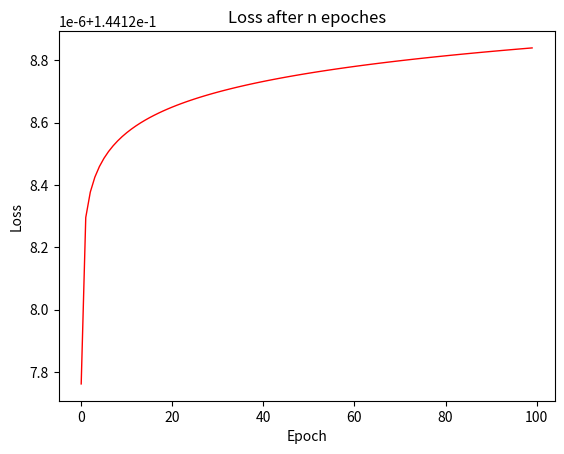

Here is the Python script that generated this plot:
#for 1D array input X with m batch size
#np.round(x,9)
#np.clip(in_array, a_min = -100, a_max = 100) 
import numpy as np

epsilon = 1E-9
clipmax = 500.0
clipmin = -clipmax
precision = 20

def init_parm(nL,nLp,m=1): #nL is # of neurons of current layer, nLp is that of the previous layer. for first layer, nLp = input shape assuming 1D input array
    w = np.round(np.random.default_rng().standard_normal(size=(nL, nLp), dtype='float64'),9)
    b = np.zeros((nL,m),dtype='float64')#m is the # of mini batches
    return (w,b)

def max_norm(x):
    return (x/np.max(x))

def Activation(activation,z,b=1):
    z = np.round(np.clip(z,clipmin,clipmax),precision)
    if activation == 'agam':
        return (b*z)/(np.exp(z/(2*np.pi))+np.exp(-2*np.pi*z))
    elif activation == 'PReLU':
        return (z-(((z*b)>z)*(z-b*z)))  
    elif activation == 'swish':
        return b*z/(1 + np.exp(-z))
    elif activation == 'tanh':
        return np.tanh(z)
    elif activation == 'sigmoid':
        return (1/(1 + np.exp(-z)))
    else:
        print("Error A_fp")
        return None

def BackActivation(activation,z,b=1):
    z = np.round(np.clip(z,clipmin,clipmax),precision)
    if activation == 'agam':
        return (b/(np.exp(z/(2*np.pi))+np.exp(-2*np.pi*z)))*(1-z*(((np.exp(z/(2*np.pi))-2*np.pi*np.exp(2*np.pi*z))/(2*np.pi))/((np.exp(z/(2*np.pi))+np.exp(-2*np.pi*z)))))
    elif activation == 'PReLU':
        return (Activation('PReLU',z+epsilon,b)-Activation('PReLU',z-epsilon,b))/(2*epsilon) 
    elif activation == 'swish':
        return (b/(1+np.exp(-z)))*(1+z*np.exp(-z)/(1+np.exp(-z)))
    elif activation == 'tanh':
        return 1-np.square(np.tanh(z))
    elif activation == 'sigmoid':
        return (np.exp(-z)/np.square((1 + np.exp(-z))))
    else:
        print("Error A_bp")
        return None

#https://heartbeat.fritz.ai/5-regression-loss-functions-all-machine-learners-should-know-4fb140e9d4b0
def Cost(y,aL,cost_type = 'L1'):
    y = np.round(y,precision)
    aL = np.round(aL,precision)
    if cost_type == 'cross entropy':
        return np.round(np.mean(((y*np.log(aL)+(1-y)*(1-np.log(aL))))),precision)
    elif cost_type == 'L2':
        return np.round(np.mean(np.square(y-aL))/2,precision) #L2/MSE Cost
    elif cost_type =='SVM':
        return  #SVM Cost
    else:
        return np.round(aL,np.mean(np.abs(y-aL)),precision) #L1 Cost by default
    
def Cost_back(y,aL,cost_type = 'L1'):
    y = np.round(y,precision)
    aL = np.round(aL,precision)
    if cost_type == 'cross entropy':
        return np.round(np.mean(((y-aL)/(1E-20+aL*(1-aL)))),precision)
    elif cost_type == 'L2':
        return np.round(np.mean(y-aL),precision)
    elif cost_type =='SVM':
        return  #SVM Cost
    else:
        return -1 if np.round(np.mean(y-aL),precision)<0. else 1
    
def gradient_descent(w, b, dw, db, alpha, optimization = ''):
    '''
    w = np.round(np.clip(w,clipmin,clipmax),precision)
    dw = np.round(np.clip(dw,clipmin,clipmax),precision)
    b = np.round(np.clip(b,clipmin,clipmax),precision)
    db = np.round(np.clip(db,clipmin,clipmax),precision)
    '''
    if optimization == 'ADAM':
        return None #!!!needs work!!!
    else:
        w = np.round(w - alpha*dw,precision)
        b = np.round(b - alpha*db,precision)
        return w,b

class Layer:
    def __init__(self,nL,nLp,activation,ac_parm = 1,batch_size = 1):#initialize the neurons for layer L
        self.w,self.b = init_parm(nL, nLp, batch_size)
        self.nonLin = activation
        self.nonLin_scale = ac_parm
        self.z = self.b
        self.aL = self.b
        self.dw = np.zeros((self.w.shape))
        self.db = np.zeros((self.b.shape))
        
    def fprop(self,aLp):#forward propogate layer L. output aL = g(b+(w x aLp))
        #print("\nb\n",self.b,"\nw\n",self.w,"\naLprevious\n", aLp)
        #print("\nz before\n",self.z)
        self.z = np.round(self.b + np.matmul(self.w, max_norm(aLp)),precision)
        #print("\nz after\n",self.z,"\n")
        self.aL = np.round(Activation(self.nonLin,self.z,self.nonLin_scale),precision)
        #print(self.w.shape,aLp.shape, self.b.shape,self.z.shape, self.aL.shape)
        return self.aL
    
    def cost(self, y, cost_type = 'L1'):
        self.J = Cost(y, self.aL, cost_type)
        return self.J
    
    def cost_back(self, y, cost_type = 'L1'):
        return Cost_back(y, self.aL, cost_type)
    
    def bprop(self, daL, aLp):
        self.dz = daL*BackActivation(self.nonLin, self.z, self.nonLin_scale)
        daLp = np.matmul(self.w.T, self.dz)
        self.db = self.dz
        self.dw = np.matmul(self.dz, aLp.T)
        #print(self.dw.shape,daL.shape,self.db.shape,daLp.shape)
        return daLp
    
    def update_parm(self, alpha = 0.01, optimization = ''):
        self.w,self.b = gradient_descent(self.w, self.b, self.dw, self.db, alpha, optimization)
    
    def show_parameters(self, show = True):
        if show:
            print("\n w =\n",self.w,"\n b =\n",self.b)
        return (self.w,np.mean(self.b,axis=1))
        
#%%  
np.random.seed(seed=50)    
X = np.random.rand(10,10)*400 # 10 input features with 16 training examples
Y_exp = np.zeros((1,10))
temp = np.zeros((10,10))
for i in range(10):
    for j in range(10):
        temp[i][j] = X[i][j]>200
for j in range(10):
    if np.mean(temp[:,j]) >= 0.6:
        print(np.mean(temp[:,j]))
        Y_exp[:,j] = 1
    else:
        Y_exp[:,j] = 0 
X = X / X.max(axis=0)
#%%
class model():
    def __init__(self,x, y):
        self.L1 = Layer(nL=20, nLp=10, activation='PReLU', ac_parm=0.1, batch_size =10)
        self.L2 = Layer(nL=10, nLp=20, activation='PReLU', ac_parm=0.1, batch_size =10)
        self.L3 = Layer(nL=10, nLp=10, activation='PReLU', ac_parm=0.1, batch_size =10)
        self.L4 = Layer(nL=5, nLp=10, activation='PReLU', ac_parm=0.1, batch_size =10)
        self.L5 = Layer(nL=5, nLp=5, activation='PReLU', ac_parm=0.1, batch_size =10)
        self.L6 = Layer(nL=4, nLp=5, activation='PReLU', ac_parm=0.1, batch_size =10)
        self.L7 = Layer(nL=3, nLp=4, activation='PReLU', ac_parm=0.1, batch_size =10)
        self.L8 = Layer(nL=3, nLp=3, activation='PReLU', ac_parm=0.1, batch_size =10)
        self.L9 = Layer(nL=1, nLp=3, activation='sigmoid', ac_parm=1, batch_size =10)
        self.J = []
        
    def run(self, x, y, t, learning_rate = 0.001,decay = True):
        for epoch in range(t):
            #print("\nEpoch:",epoch)
            #for m in (16):
            learning_rate_decay = learning_rate/(epoch+1) if decay else learning_rate
            m=10   
            a1 = self.L1.fprop(x[:,(m-10):(m)])
            a2 = self.L2.fprop(a1)
            a3 = self.L3.fprop(a2)
            a4 = self.L4.fprop(a3)
            a5 = self.L5.fprop(a4)
            a6 = self.L6.fprop(a5)
            a7 = self.L7.fprop(a6)
            a8 = self.L8.fprop(a7)
            self.L9.fprop(a8)
            Jeph = self.L9.cost(y[0,(m-10):(m)], 'L2')
            da9 = self.L9.cost_back(y[0,(m-10):(m)], 'L2')
            da8 = self.L3.bprop(da9, a8)
            da7 = self.L3.bprop(da8, a7)
            da6 = self.L3.bprop(da7, a6)
            da5 = self.L3.bprop(da6, a5)
            da4 = self.L3.bprop(da5, a4)
            da3 = self.L3.bprop(da4, a3)
            da2 = self.L3.bprop(da3, a2)
            da1 = self.L2.bprop(da2, a1)
            self.L1.bprop(da1, x[:,(m-10):(m)])
            self.L9.update_parm(learning_rate_decay)
            self.L8.update_parm(learning_rate_decay)
            self.L7.update_parm(learning_rate_decay)
            self.L6.update_parm(learning_rate_decay)
            self.L5.update_parm(learning_rate_decay)
            self.L4.update_parm(learning_rate_decay)
            self.L3.update_parm(learning_rate_decay)
            self.L2.update_parm(learning_rate_decay)
            self.L1.update_parm(learning_rate_decay)
            if epoch % 50 == 0 or epoch == 0:
                self.J.append(Jeph)
            if epoch % 100 ==0 or epoch == 0:
                print("Loss after",epoch,"epochs =", Jeph)
            #print("Loss =",Jeph,"\nminibatch done\n")
        return self.J
    '''
    def save_model(self,):
        return (self.L1.show_parameters(False),self.L2.show_parameters(False),self.L3.show_parameters(False))
    
    def test_model(self,x,w1,w2,w3,w4,w5,w6,w7,w8,w9,b1,b2,b3,b4,b5,b6,b7,b8,b9):
        L1 = Layer(nL=100, nLp=10, activation='PReLU', ac_parm=0.1, batch_size =1)
        L2 = Layer(nL=50, nLp=100, activation='PReLU', ac_parm=0.1, batch_size =1)
        L3 = Layer(nL=50, nLp=50, activation='PReLU', ac_parm=0.1, batch_size =1)
        L4 = Layer(nL=20, nLp=50, activation='PReLU', ac_parm=0.1, batch_size =1)
        L5 = Layer(nL=20, nLp=20, activation='PReLU', ac_parm=0.1, batch_size =1)
        L6 = Layer(nL=10, nLp=20, activation='PReLU', ac_parm=0.1, batch_size =1)
        L7 = Layer(nL=5, nLp=10, activation='PReLU', ac_parm=0.1, batch_size =1)
        L8 = Layer(nL=5, nLp=5, activation='PReLU', ac_parm=0.1, batch_size =1)
        L9 = Layer(nL=1, nLp=5, activation='sigmoid', ac_parm=1, batch_size =1)
        L1.w = w1
        L1.b = b1
        L2.w = w2
        L2.b = b2
        L3.w = w3
        L3.b = b3
        L4.w = w4
        L4.b = b4
        L5.w = w5
        L5.b = b5
        L6.w = w6
        L6.b = b6
        L7.w = w7
        L7.b = b7
        L8.w = w8
        L8.b = b8
        L9.w = w9
        L9.b = b9
        a1 = L1.fprop(x)
        a2 = L2.fprop(a1)
        a3 = L3.fprop(a2)
        a4 = L3.fprop(a3)
        a5 = L3.fprop(a4)
        a6 = L3.fprop(a5)
        a7 = L3.fprop(a6)
        a8 = L3.fprop(a7)
        a9 = L3.fprop(a8)
        return a9
        '''
#%%
test = model(X,Y_exp)
J = test.run(x = X, y = Y_exp, t = 5000, learning_rate = 1E-8, decay = True)

from matplotlib import pyplot as plt
plt.plot(J, color='red',linewidth=1,label = "ReLU in hidden layers accuracy = 0.65")
plt.xlabel('Epoch')
plt.ylabel('Loss')
plt.title('Loss after n epoches')
plt.show()
#%%